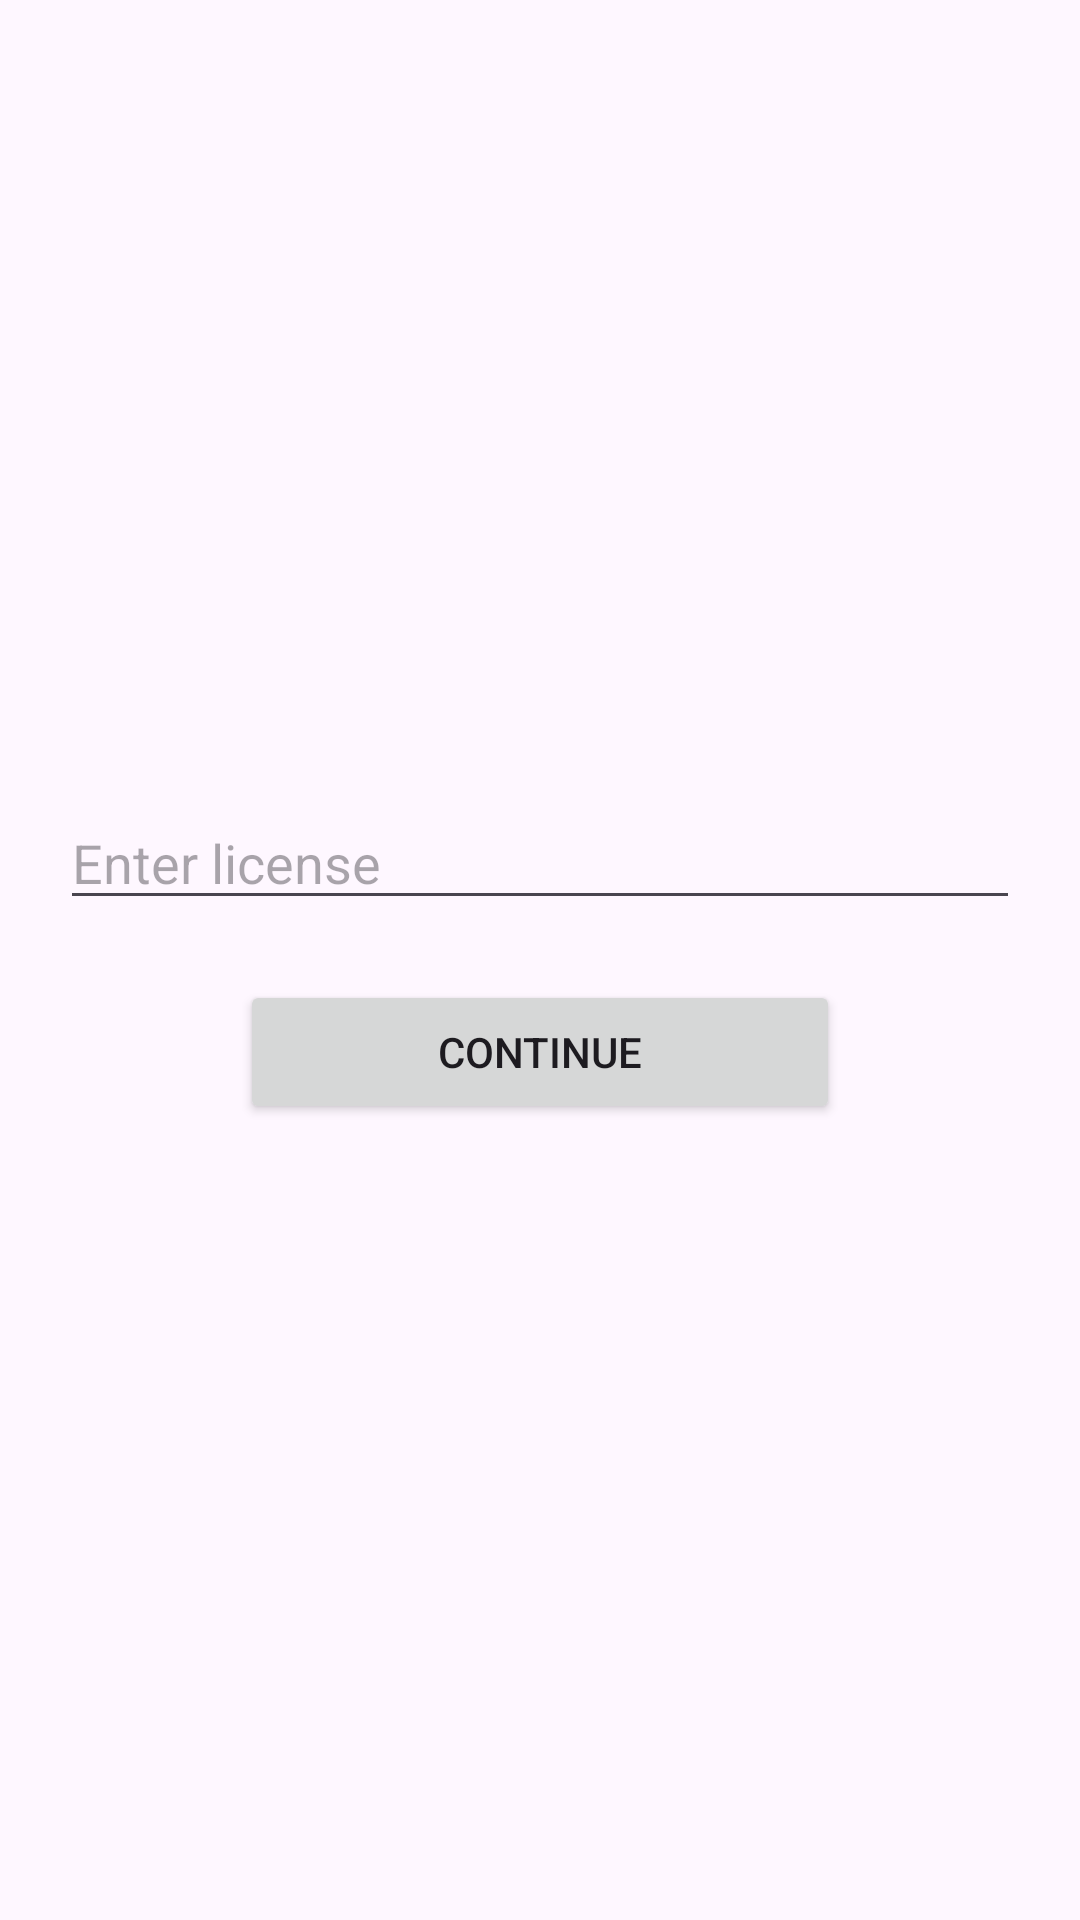

This screen was rendered from an Android layout file. Write that file and the resources it references.
<!-- AndroidManifest.xml: application theme Theme.XLTesting -->
<!-- res/layout/activity_license.xml -->
<?xml version="1.0" encoding="utf-8"?>
<LinearLayout xmlns:android="http://schemas.android.com/apk/res/android"
    xmlns:app="http://schemas.android.com/apk/res-auto"
    xmlns:tools="http://schemas.android.com/tools"
    android:id="@+id/main"
    android:layout_width="match_parent"
    android:layout_height="match_parent"
    android:orientation="vertical"
    android:gravity="center"
    android:padding="20dp"
    tools:context=".LicenseActivity">

    <EditText
        android:layout_width="match_parent"
        android:layout_height="wrap_content"
        android:id="@+id/licenseEditText"
        android:hint="Enter license"

        />
    <Button
        android:layout_width="200dp"
        android:layout_height="wrap_content"
        android:id="@+id/LicenseButton"
        android:text="Continue"
        android:layout_marginTop="20dp"
        />


</LinearLayout>
<!-- resources referenced by this layout -->
<resources>
  <style name="Theme.XLTesting" parent="Base.Theme.XLTesting" />
  <style name="Base.Theme.XLTesting" parent="Theme.Material3.DayNight.NoActionBar">
          
          
      </style>
</resources>
